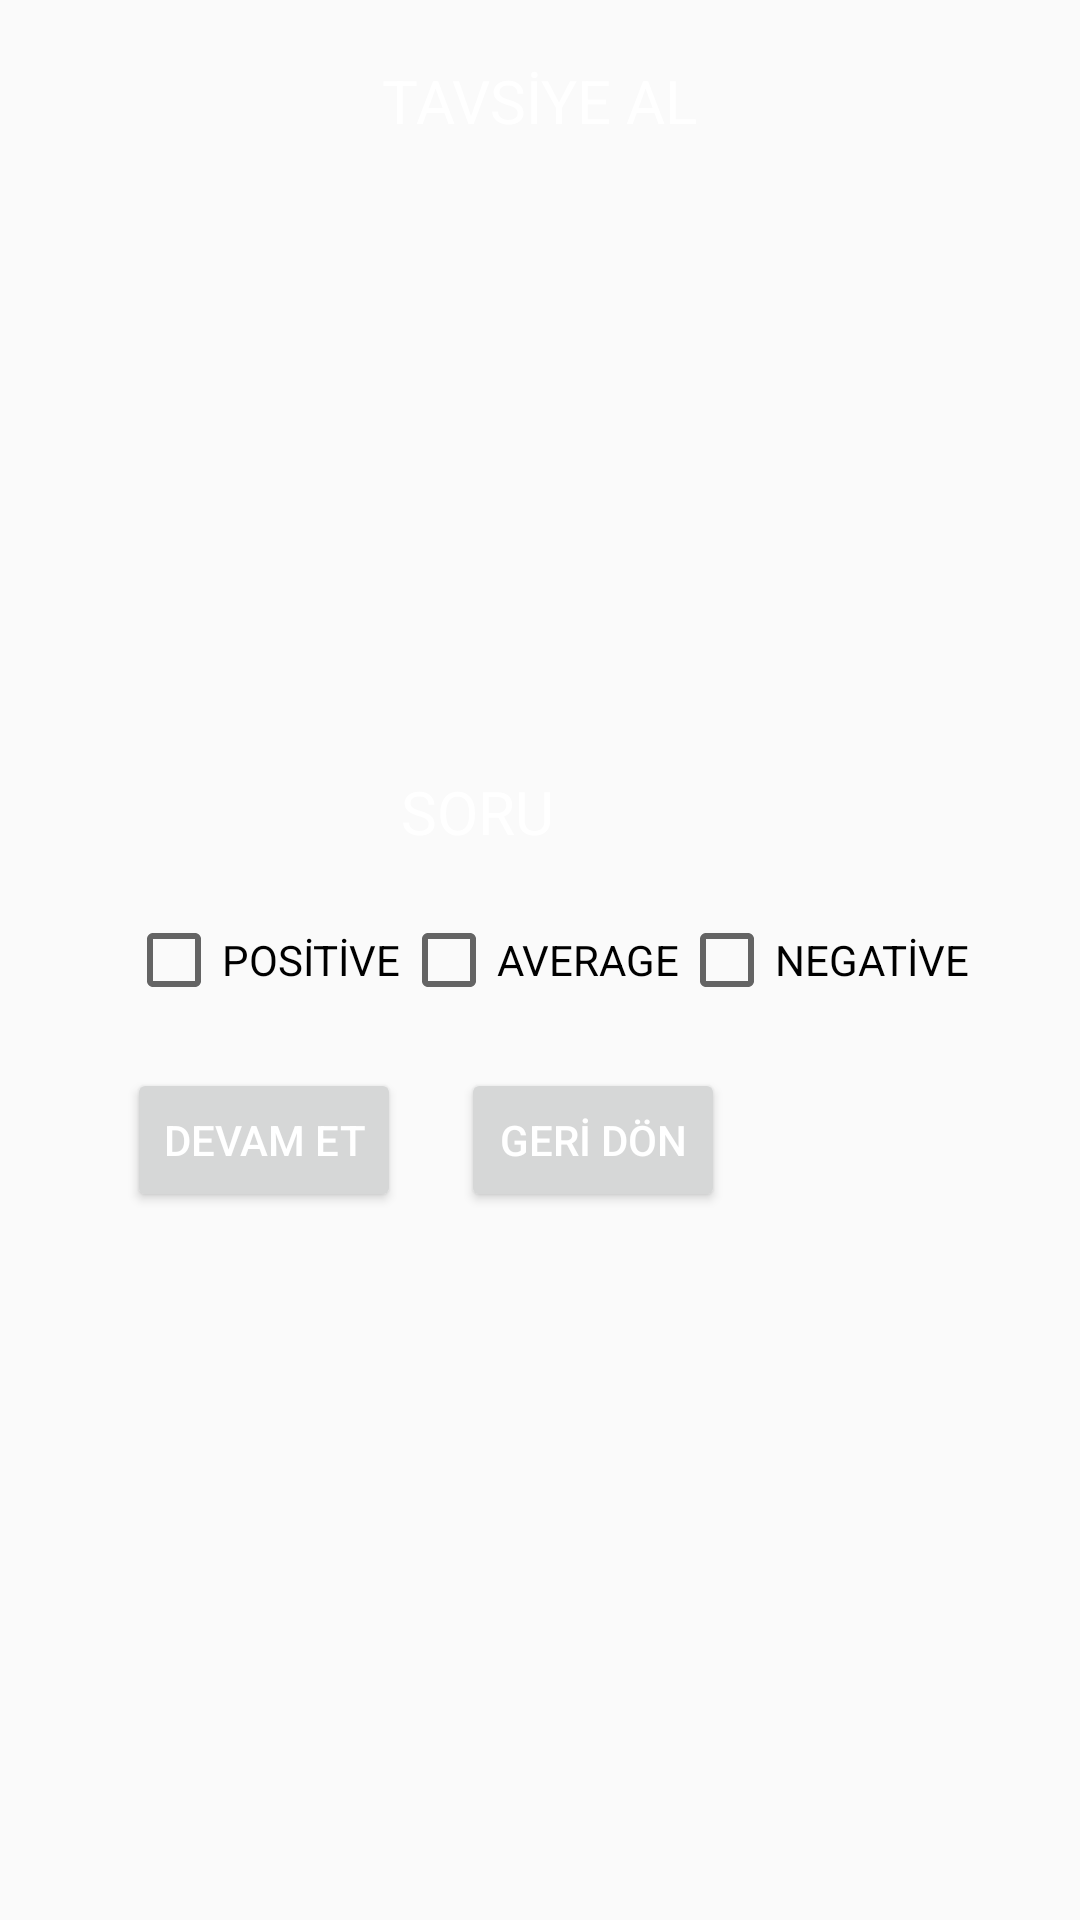

Here is an Android app screen rendered from its layout file. Give the layout XML and the strings, colors and styles it references.
<!-- AndroidManifest.xml: application theme header -->
<!-- res/layout/fragment_suggest.xml -->
<?xml version="1.0" encoding="utf-8"?>
<RelativeLayout xmlns:android="http://schemas.android.com/apk/res/android"
    android:orientation="vertical"
    android:layout_width="match_parent"
    android:layout_height="match_parent">

    <TextView
        android:id="@+id/header_suggest"
        android:layout_width="wrap_content"
        android:layout_height="wrap_content"
        android:text="TAVSİYE AL"
        android:textSize="20sp"
        android:layout_alignParentTop="true"
        android:layout_centerInParent="true"
        android:layout_marginTop="20dp"
        />

    <TextView
        android:id="@+id/question_suggest"
        android:layout_width="wrap_content"
        android:layout_height="wrap_content"
        android:text="SORU"
        android:layout_above="@+id/suggest_average"
        android:layout_toRightOf="@+id/positive_suggest"
        android:layout_marginBottom="20dp"
        android:textSize="20sp"/>

    <CheckBox
        android:id="@+id/positive_suggest"
        android:layout_width="wrap_content"
        android:layout_height="wrap_content"
        android:text="POSİTİVE"
        android:layout_centerInParent="true"
        android:layout_toLeftOf="@+id/suggest_average"/>

    <CheckBox
        android:id="@+id/suggest_average"
        android:layout_width="wrap_content"
        android:layout_height="wrap_content"
        android:text="AVERAGE"
        android:layout_centerInParent="true"/>

    <CheckBox
        android:id="@+id/suggest_negative"
        android:layout_width="wrap_content"
        android:layout_height="wrap_content"
        android:text="NEGATİVE"
        android:layout_centerInParent="true"
        android:layout_toRightOf="@+id/suggest_average"/>

    <Button
        android:id="@+id/suggest_continue"
        android:layout_width="wrap_content"
        android:layout_height="wrap_content"
        android:layout_below="@+id/positive_suggest"
        android:layout_toLeftOf="@+id/suggest_average"
        android:text="DEVAM ET"
        android:layout_marginTop="20dp" />

    <Button
        android:id="@+id/suggest_returnback"
        android:layout_width="wrap_content"
        android:layout_height="wrap_content"
        android:text="GERİ DÖN"
        android:layout_below="@id/positive_suggest"
        android:layout_toRightOf="@+id/suggest_continue"
        android:layout_marginTop="20dp"
        android:layout_marginLeft="20dp"/>

</RelativeLayout>
<!-- resources referenced by this layout -->
<resources>
  <style name="header" parent="AppTheme">
  
          <item name="android:statusBarColor">@color/colorDarkBlue</item>
          <item name="android:textColor">@android:color/white</item>
          <item name="android:editTextColor">@android:color/holo_blue_dark</item>
  
      </style>
  <style name="AppTheme" parent="Theme.AppCompat.Light.DarkActionBar">
          
          <item name="colorPrimary">@android:color/holo_blue_dark</item>
          <item name="colorPrimaryDark">@color/colorPrimary</item>
          <item name="colorAccent">@android:color/holo_blue_dark</item>
      </style>
  <color name="colorDarkBlue">#206084</color>
  <color name="colorPrimary">#008577</color>
</resources>
